The GitHub repository ummershakeel03/Rice-Leaf-Diseases-Classification contains a labelled image folder "Rice Dataset" with 3 categories: bacterial leaf blight, brown spot, leaf blast. Examples follow, each with its label.

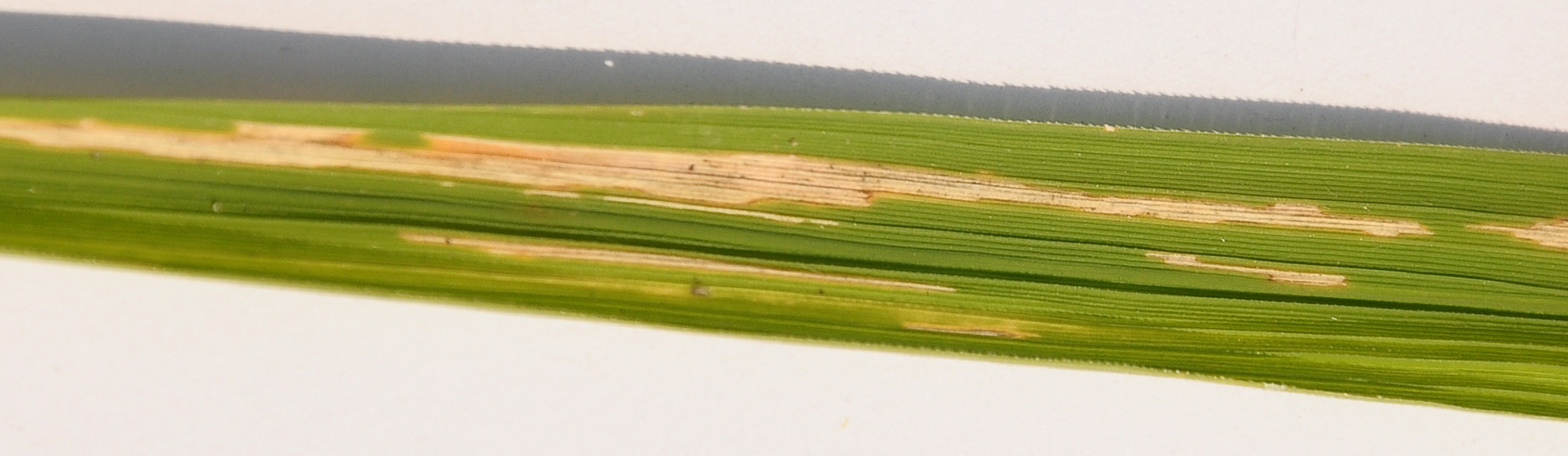
Label: bacterial leaf blight

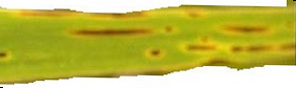
Label: brown spot

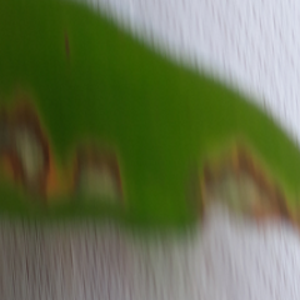
Label: leaf blast

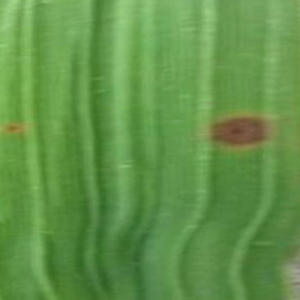
Label: brown spot

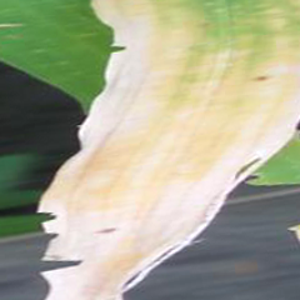
Label: bacterial leaf blight

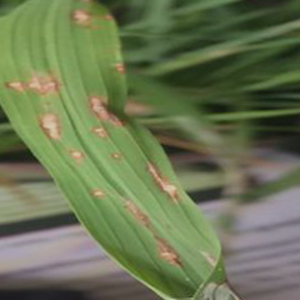
Label: leaf blast
